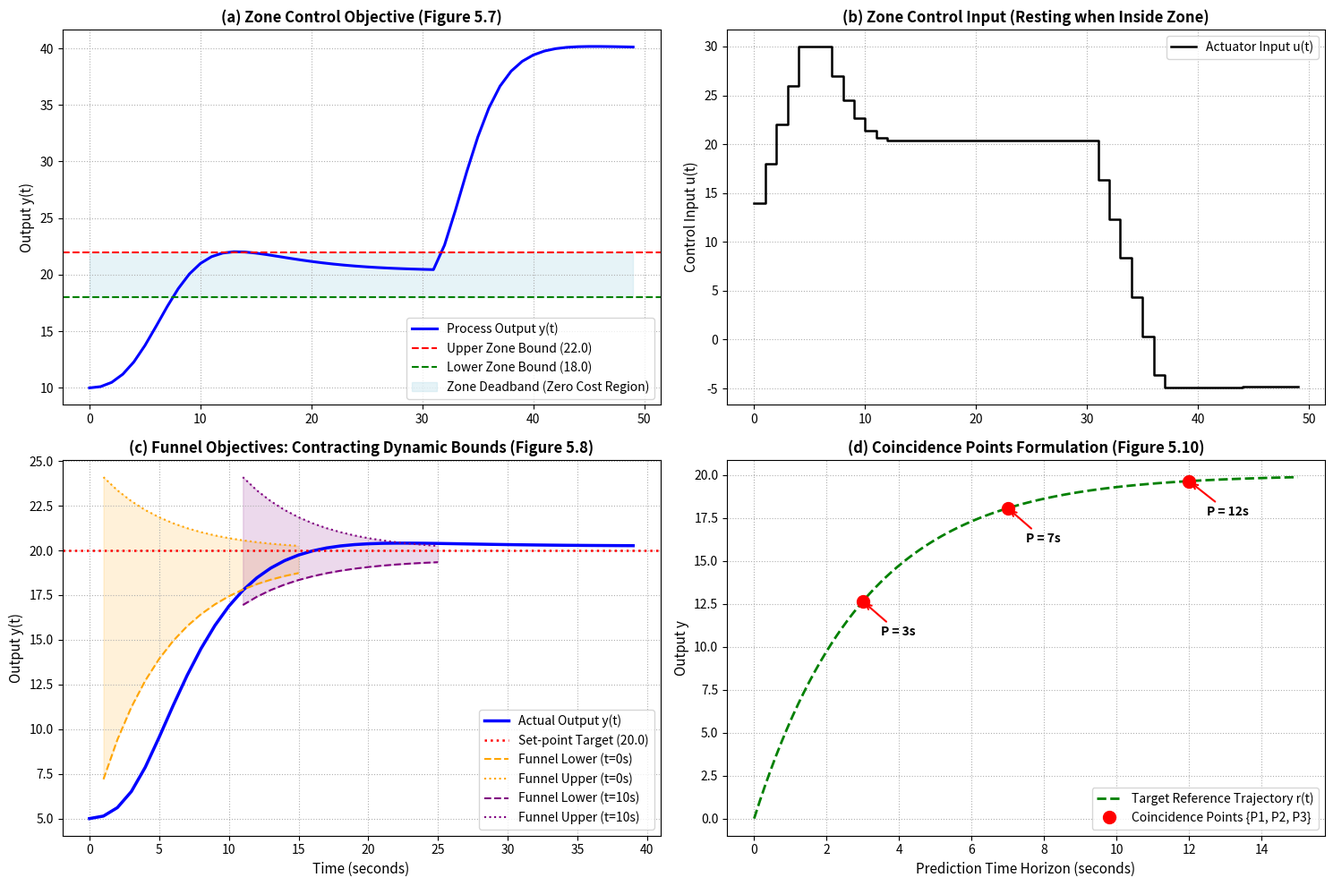

Here is the Python script that generated this plot: (Note: this script raises an exception after producing the figure.)
"""
Chapter 5: Other Formulations of Predictive Control
Script 4: Zone Control, Funnel Objectives, and Coincidence Points (Section 5.5, Figures 5.7 - 5.10)

Author: Elite MPC Master Instructor
Reference: J. M. Maciejowski, "Predictive Control with Constraints", 2002, Section 5.5

Key Concepts Implemented:
1. Zone Objectives (Figure 5.7):
   Output is not penalized if it remains inside the deadband [z_min, z_max].
   Formulated using one-sided slack variables:
   z(k+i|k) - epsilon_high <= z_max,  z(k+i|k) + epsilon_low >= z_min,  epsilon >= 0
   Cost penalizes slacks: w_slack * sum(epsilon^2) + sum(Delta u^T * R * Delta u)
2. Funnel Objectives (Figures 5.8 & 5.9):
   Contracting dynamic boundary:
   Lower boundary: (1 - alpha^i) * s + alpha^i * z(k)  (0 < alpha < 1)
   Upper boundary: s + Delta_funnel * alpha^i (or straight-line boundary as in Honeywell RMPCT)
3. Coincidence Points (Figure 5.10):
   Instead of penalizing every future step i = 1..Hp, only evaluate cost at coincidence points P = {P1, P2}.
"""

import numpy as np
import scipy.linalg as la
from scipy.optimize import minimize
import matplotlib
matplotlib.use('Agg')
import matplotlib.pyplot as plt

def get_process_model():
    """
    Second-order overdamped industrial process:
    G(s) = 1 / ((3s + 1)(5s + 1))
    Discretized with Ts = 1.0 s.
    """
    Ts = 1.0
    # G(s) = 1 / (15 s^2 + 8 s + 1) -> s^2 + (8/15)s + 1/15
    Ac = np.array([[0.0, 1.0],
                   [-1.0/15.0, -8.0/15.0]])
    Bc = np.array([[0.0],
                   [1.0/15.0]])
    Cc = np.array([[1.0, 0.0]])

    n = 2
    M = la.expm(np.block([[Ac, Bc], [np.zeros((1, 3))]]) * Ts)
    A = M[:n, :n]
    B = M[:n, n:]
    C = Cc
    return A, B, C, Ts

def build_mpc_matrices(A, B, C, Hp, Hu):
    n = A.shape[0]
    p = C.shape[0]
    m = B.shape[1]

    Psi = np.zeros((Hp * p, n))
    for i in range(1, Hp + 1):
        Psi[(i-1)*p : i*p, :] = C @ np.linalg.matrix_power(A, i)

    Upsilon = np.zeros((Hp * p, m))
    for i in range(1, Hp + 1):
        sum_B = sum(np.linalg.matrix_power(A, j) @ B for j in range(i))
        Upsilon[(i-1)*p : i*p, :] = C @ sum_B

    Theta = np.zeros((Hp * p, Hu * m))
    for j in range(1, Hu + 1):
        for i in range(j, Hp + 1):
            sum_B = sum(np.linalg.matrix_power(A, k) @ B for k in range(i - j + 1))
            Theta[(i-1)*p : i*p, (j-1)*m : j*m] = C @ sum_B

    return Psi, Upsilon, Theta

def simulate_zone_mpc():
    """
    Zone Control: Setpoint band [18.0, 22.0].
    Initial output y(0) = 10.0, disturbed at step 30 by an external load.
    Inside the zone [18, 22], control effort is minimized (Delta u = 0, saving actuator energy).
    """
    A, B, C, Ts = get_process_model()
    Hp, Hu = 15, 5
    Psi, Upsilon, Theta = build_mpc_matrices(A, B, C, Hp, Hu)

    N_sim = 50
    t = np.arange(N_sim) * Ts

    z_min, z_max = 18.0, 22.0
    u_min, u_max = -5.0, 30.0
    du_min, du_max = -4.0, 4.0
    S_u = np.tril(np.ones((Hu, Hu)))

    y_sim = np.zeros(N_sim)
    u_sim = np.zeros(N_sim)
    du_sim = np.zeros(N_sim)
    x_curr = np.array([[10.0], [0.0]]) # Initial output 10.0
    u_prev = 10.0

    w_slack = 100.0
    r_u = 0.5

    for k in range(N_sim - 1):
        y_sim[k] = (C @ x_curr)[0, 0]

        # External step disturbance at t = 30
        dist = 3.0 if k >= 30 else 0.0

        # Free response
        y_free = Psi @ x_curr + Upsilon * u_prev

        # Optimization variables: [Delta_U (Hu); eps_high (Hp); eps_low (Hp)]
        # min sum(r_u * Delta_U^2) + sum(w_slack * eps_high^2) + sum(w_slack * eps_low^2)
        n_vars = Hu + 2 * Hp

        def cost_fn(var):
            du = var[:Hu]
            eps_h = var[Hu : Hu + Hp]
            eps_l = var[Hu + Hp :]
            return r_u * np.sum(du**2) + w_slack * np.sum(eps_h**2 + eps_l**2)

        def jac_fn(var):
            du = var[:Hu]
            eps_h = var[Hu : Hu + Hp]
            eps_l = var[Hu + Hp :]
            return np.concatenate([2 * r_u * du, 2 * w_slack * eps_h, 2 * w_slack * eps_l])

        # Constraints:
        # y_pred = y_free + Theta * du
        # y_pred - eps_h <= z_max  ==>  z_max - (y_free + Theta*du) + eps_h >= 0
        # y_pred + eps_l >= z_min  ==>  (y_free + Theta*du) + eps_l - z_min >= 0
        cons = [
            {'type': 'ineq', 'fun': lambda v: (z_max - (y_free.flatten() + Theta @ v[:Hu]) + v[Hu : Hu+Hp])},
            {'type': 'ineq', 'fun': lambda v: ((y_free.flatten() + Theta @ v[:Hu]) + v[Hu+Hp:] - z_min)},
            {'type': 'ineq', 'fun': lambda v: np.full(Hu, u_max - u_prev) - S_u @ v[:Hu]},
            {'type': 'ineq', 'fun': lambda v: S_u @ v[:Hu] - np.full(Hu, u_min - u_prev)},
        ]

        bounds = [(du_min, du_max)] * Hu + [(0, None)] * (2 * Hp)
        v0 = np.zeros(n_vars)

        res = minimize(cost_fn, v0, jac=jac_fn, bounds=bounds, constraints=cons, method='SLSQP')
        du_opt = res.x[0]

        u_curr = np.clip(u_prev + du_opt, u_min, u_max)
        u_sim[k] = u_curr
        du_sim[k] = du_opt
        u_prev = u_curr

        # Process update
        x_curr = A @ x_curr + B * u_curr + np.array([[0.0], [dist]])

    y_sim[-1] = (C @ x_curr)[0, 0]
    u_sim[-1] = u_sim[-2]
    return t, y_sim, u_sim, du_sim, z_min, z_max

def simulate_funnel_mpc():
    """
    Funnel Objective (Figures 5.8 & 5.9):
    Target setpoint s = 20.0. Initial y(0) = 5.0.
    Funnel lower boundary: (1 - alpha^i) * s + alpha^i * y(k), alpha = 0.8
    Funnel upper boundary: s + 2.0 * (alpha**i)
    """
    A, B, C, Ts = get_process_model()
    Hp, Hu = 15, 5
    Psi, Upsilon, Theta = build_mpc_matrices(A, B, C, Hp, Hu)

    N_sim = 40
    t = np.arange(N_sim) * Ts
    s_target = 20.0
    alpha = 0.82

    y_sim = np.zeros(N_sim)
    u_sim = np.zeros(N_sim)
    funnel_lower_all = []
    funnel_upper_all = []

    x_curr = np.array([[5.0], [0.0]])
    u_prev = 5.0
    S_u = np.tril(np.ones((Hu, Hu)))

    w_slack = 200.0
    r_u = 0.2

    for k in range(N_sim - 1):
        y_k = (C @ x_curr)[0, 0]
        y_sim[k] = y_k

        # Dynamic Funnel for horizon i = 1..Hp
        f_low = np.array([(1.0 - alpha**i) * s_target + (alpha**i) * y_k - 0.5 for i in range(1, Hp + 1)])
        f_high = np.array([s_target + 5.0 * (alpha**i) for i in range(1, Hp + 1)])

        if k == 0 or k == 10:
            funnel_lower_all.append((k, f_low))
            funnel_upper_all.append((k, f_high))

        y_free = Psi @ x_curr + Upsilon * u_prev

        # Solve slack QP
        n_vars = Hu + 2 * Hp
        def cost_fn(var):
            du = var[:Hu]
            eps_h = var[Hu : Hu + Hp]
            eps_l = var[Hu + Hp :]
            return r_u * np.sum(du**2) + w_slack * np.sum(eps_h**2 + eps_l**2)

        def jac_fn(var):
            du = var[:Hu]
            eps_h = var[Hu : Hu + Hp]
            eps_l = var[Hu + Hp :]
            return np.concatenate([2 * r_u * du, 2 * w_slack * eps_h, 2 * w_slack * eps_l])

        cons = [
            {'type': 'ineq', 'fun': lambda v: (f_high - (y_free.flatten() + Theta @ v[:Hu]) + v[Hu : Hu+Hp])},
            {'type': 'ineq', 'fun': lambda v: ((y_free.flatten() + Theta @ v[:Hu]) + v[Hu+Hp:] - f_low)},
        ]
        bounds = [(-5.0, 5.0)] * Hu + [(0, None)] * (2 * Hp)
        v0 = np.zeros(n_vars)
        res = minimize(cost_fn, v0, jac=jac_fn, bounds=bounds, constraints=cons, method='SLSQP')
        du_opt = res.x[0]

        u_curr = u_prev + du_opt
        u_sim[k] = u_curr
        u_prev = u_curr
        x_curr = A @ x_curr + B * u_curr

    y_sim[-1] = (C @ x_curr)[0, 0]
    u_sim[-1] = u_sim[-2]
    return t, y_sim, u_sim, funnel_lower_all, funnel_upper_all, s_target

def main():
    print("=" * 70)
    print("Chapter 5: Zone Control, Funnel Objectives & Coincidence Points")
    print("=" * 70)

    # 1. Zone MPC Simulation
    t_z, y_z, u_z, du_z, z_min, z_max = simulate_zone_mpc()
    print("Zone MPC simulation complete: output freely drifts inside deadband [18, 22].")

    # 2. Funnel MPC Simulation
    t_f, y_f, u_f, f_low_list, f_high_list, s_target = simulate_funnel_mpc()
    print("Funnel MPC simulation complete: output guided within contracting exponential funnel.")

    # 3. Create comprehensive figure
    fig, axes = plt.subplots(2, 2, figsize=(15, 10))

    # --- Plot (a): Zone Objective (Figure 5.7) ---
    axes[0, 0].plot(t_z, y_z, 'b-', lw=2.2, label='Process Output y(t)')
    axes[0, 0].axhline(z_max, color='r', linestyle='--', lw=1.5, label=f'Upper Zone Bound ({z_max})')
    axes[0, 0].axhline(z_min, color='g', linestyle='--', lw=1.5, label=f'Lower Zone Bound ({z_min})')
    axes[0, 0].fill_between(t_z, z_min, z_max, color='lightblue', alpha=0.3, label='Zone Deadband (Zero Cost Region)')
    axes[0, 0].set_ylabel('Output y(t)', fontsize=11)
    axes[0, 0].set_title('(a) Zone Control Objective (Figure 5.7)', fontsize=12, fontweight='bold')
    axes[0, 0].grid(True, linestyle=':')
    axes[0, 0].legend(loc='lower right')

    # --- Plot (b): Zone Control Effort ---
    axes[0, 1].step(t_z, u_z, 'k-', lw=1.8, where='post', label='Actuator Input u(t)')
    axes[0, 1].set_ylabel('Control Input u(t)', fontsize=11)
    axes[0, 1].set_title('(b) Zone Control Input (Resting when Inside Zone)', fontsize=12, fontweight='bold')
    axes[0, 1].grid(True, linestyle=':')
    axes[0, 1].legend()

    # --- Plot (c): Funnel Objective (Figure 5.8 & 5.9) ---
    axes[1, 0].plot(t_f, y_f, 'b-', lw=2.5, label='Actual Output y(t)')
    axes[1, 0].axhline(s_target, color='r', linestyle=':', lw=1.8, label=f'Set-point Target ({s_target})')

    # Draw contracting funnels sampled at t=0 and t=10
    colors_f = ['orange', 'purple']
    for idx, (k_step, f_low) in enumerate(f_low_list):
        k_time = k_step * 1.0
        h_time = k_time + np.arange(1, len(f_low) + 1) * 1.0
        f_high = f_high_list[idx][1]
        axes[1, 0].plot(h_time, f_low, color=colors_f[idx], linestyle='--', lw=1.5, label=f'Funnel Lower (t={k_time:.0f}s)')
        axes[1, 0].plot(h_time, f_high, color=colors_f[idx], linestyle=':', lw=1.5, label=f'Funnel Upper (t={k_time:.0f}s)')
        axes[1, 0].fill_between(h_time, f_low, f_high, color=colors_f[idx], alpha=0.15)

    axes[1, 0].set_xlabel('Time (seconds)', fontsize=11)
    axes[1, 0].set_ylabel('Output y(t)', fontsize=11)
    axes[1, 0].set_title('(c) Funnel Objectives: Contracting Dynamic Bounds (Figure 5.8)', fontsize=12, fontweight='bold')
    axes[1, 0].grid(True, linestyle=':')
    axes[1, 0].legend(loc='lower right')

    # --- Plot (d): Coincidence Points Visualization (Figure 5.10) ---
    t_coinc = np.linspace(0, 15, 100)
    ref_curve = s_target * (1.0 - np.exp(-t_coinc / 3.0))
    axes[1, 1].plot(t_coinc, ref_curve, 'g--', lw=2.0, label='Target Reference Trajectory r(t)')
    p_points = np.array([3.0, 7.0, 12.0])
    p_vals = s_target * (1.0 - np.exp(-p_points / 3.0))
    axes[1, 1].plot(p_points, p_vals, 'ro', markersize=10, label='Coincidence Points {P1, P2, P3}')
    for pt, val in zip(p_points, p_vals):
        axes[1, 1].annotate(f'P = {pt:.0f}s', xy=(pt, val), xytext=(pt + 0.5, val - 2.0),
                            arrowprops=dict(arrowstyle='->', color='red', lw=1.5), fontsize=10, fontweight='bold')
    axes[1, 1].set_xlabel('Prediction Time Horizon (seconds)', fontsize=11)
    axes[1, 1].set_ylabel('Output y', fontsize=11)
    axes[1, 1].set_title('(d) Coincidence Points Formulation (Figure 5.10)', fontsize=12, fontweight='bold')
    axes[1, 1].grid(True, linestyle=':')
    axes[1, 1].legend(loc='lower right')

    plt.tight_layout()
    p_plot = '/home/kuang/Desktop/mpc/ch05_other_formulations/ch5_zones_and_funnels.png'
    plt.savefig(p_plot, dpi=300)
    plt.close()
    print(f"[Plot Saved] -> {p_plot}")

if __name__ == '__main__':
    main()
